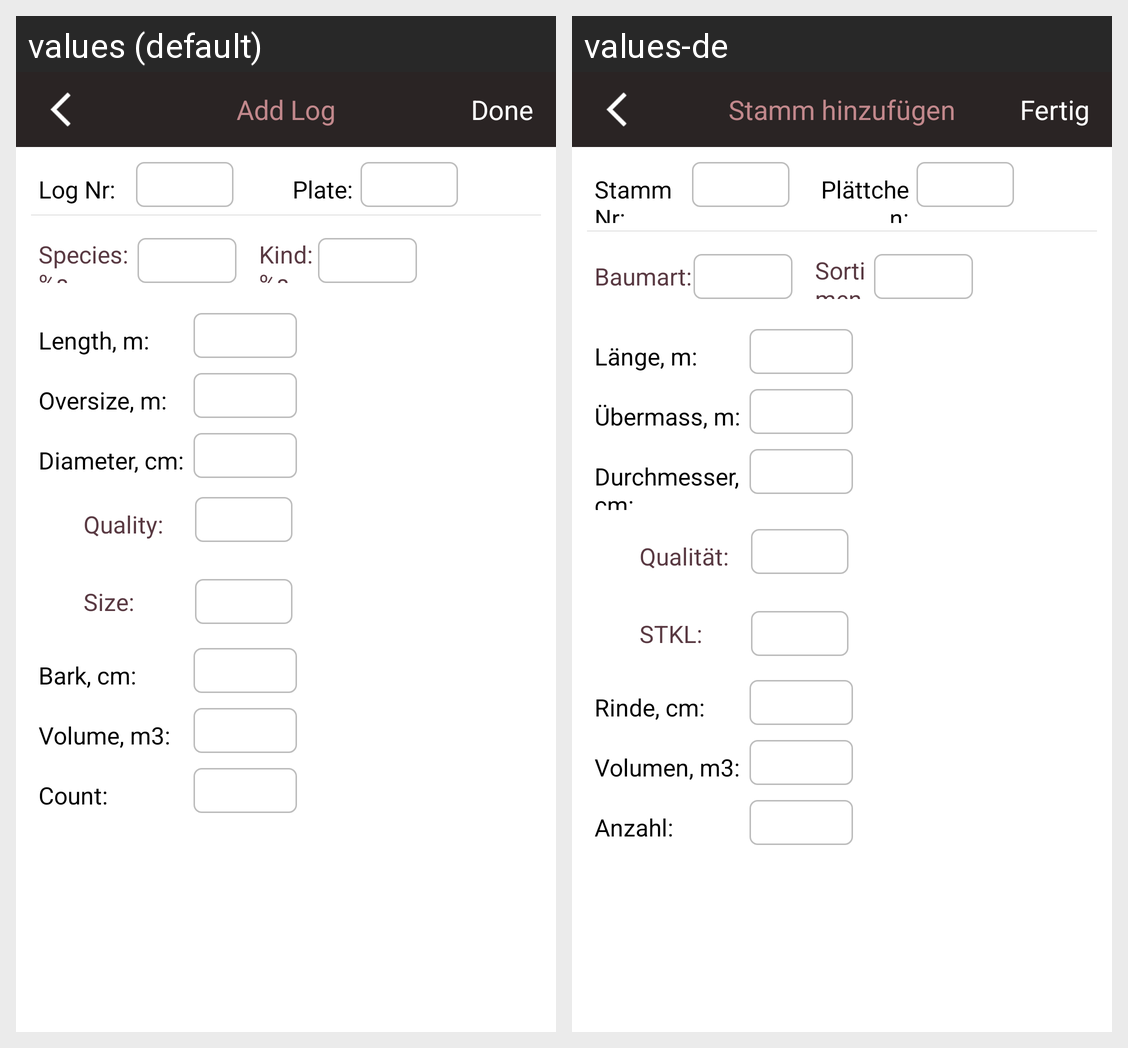

Translations of the strings shown on this Android screen, per locale in the grid:
Android screen res/layout/layout_add_log.xml rendered under 2 locales, left to right: values (default), values-de. Device: Nexus 5 (rendered at 1080×1920; each locale shown at half size, 540×960, under a caption strip naming it); theme Theme.AppCompat.NoActionBar.
Strings drawn on this screen, with the default value and each locale's value (text and hints the layout hard-codes, and strings that could not be matched under every locale, appear in the picture but are not listed):

add_log
  values: Add Log
  values-de: Stamm hinzufügen

done
  values: Done
  values-de: Fertig

add_log_lognr
  values: Log Nr:
  values-de: Stamm Nr:

add_log_plate
  values: Plate:
  values-de: Plättchen:

species_value
  values: Species: %s
  values-de: Baumart:

kind_value
  values: Kind: %s
  values-de: Sortimentsnummer:

length_m
  values: Length, m:
  values-de: Länge, m:

oversize_m
  values: Oversize, m:
  values-de: Übermass, m:

add_log_diameter_cm
  values: Diameter, cm:
  values-de: Durchmesser, cm:

quality_value
  values: Quality:
  values-de: Qualität:

size_value
  values: Size:
  values-de: STKL:

bark_cm
  values: Bark, cm:
  values-de: Rinde, cm:

volume_m3
  values: Volume, m3:
  values-de: Volumen, m3:

count_value
  values: Count:
  values-de: Anzahl:
